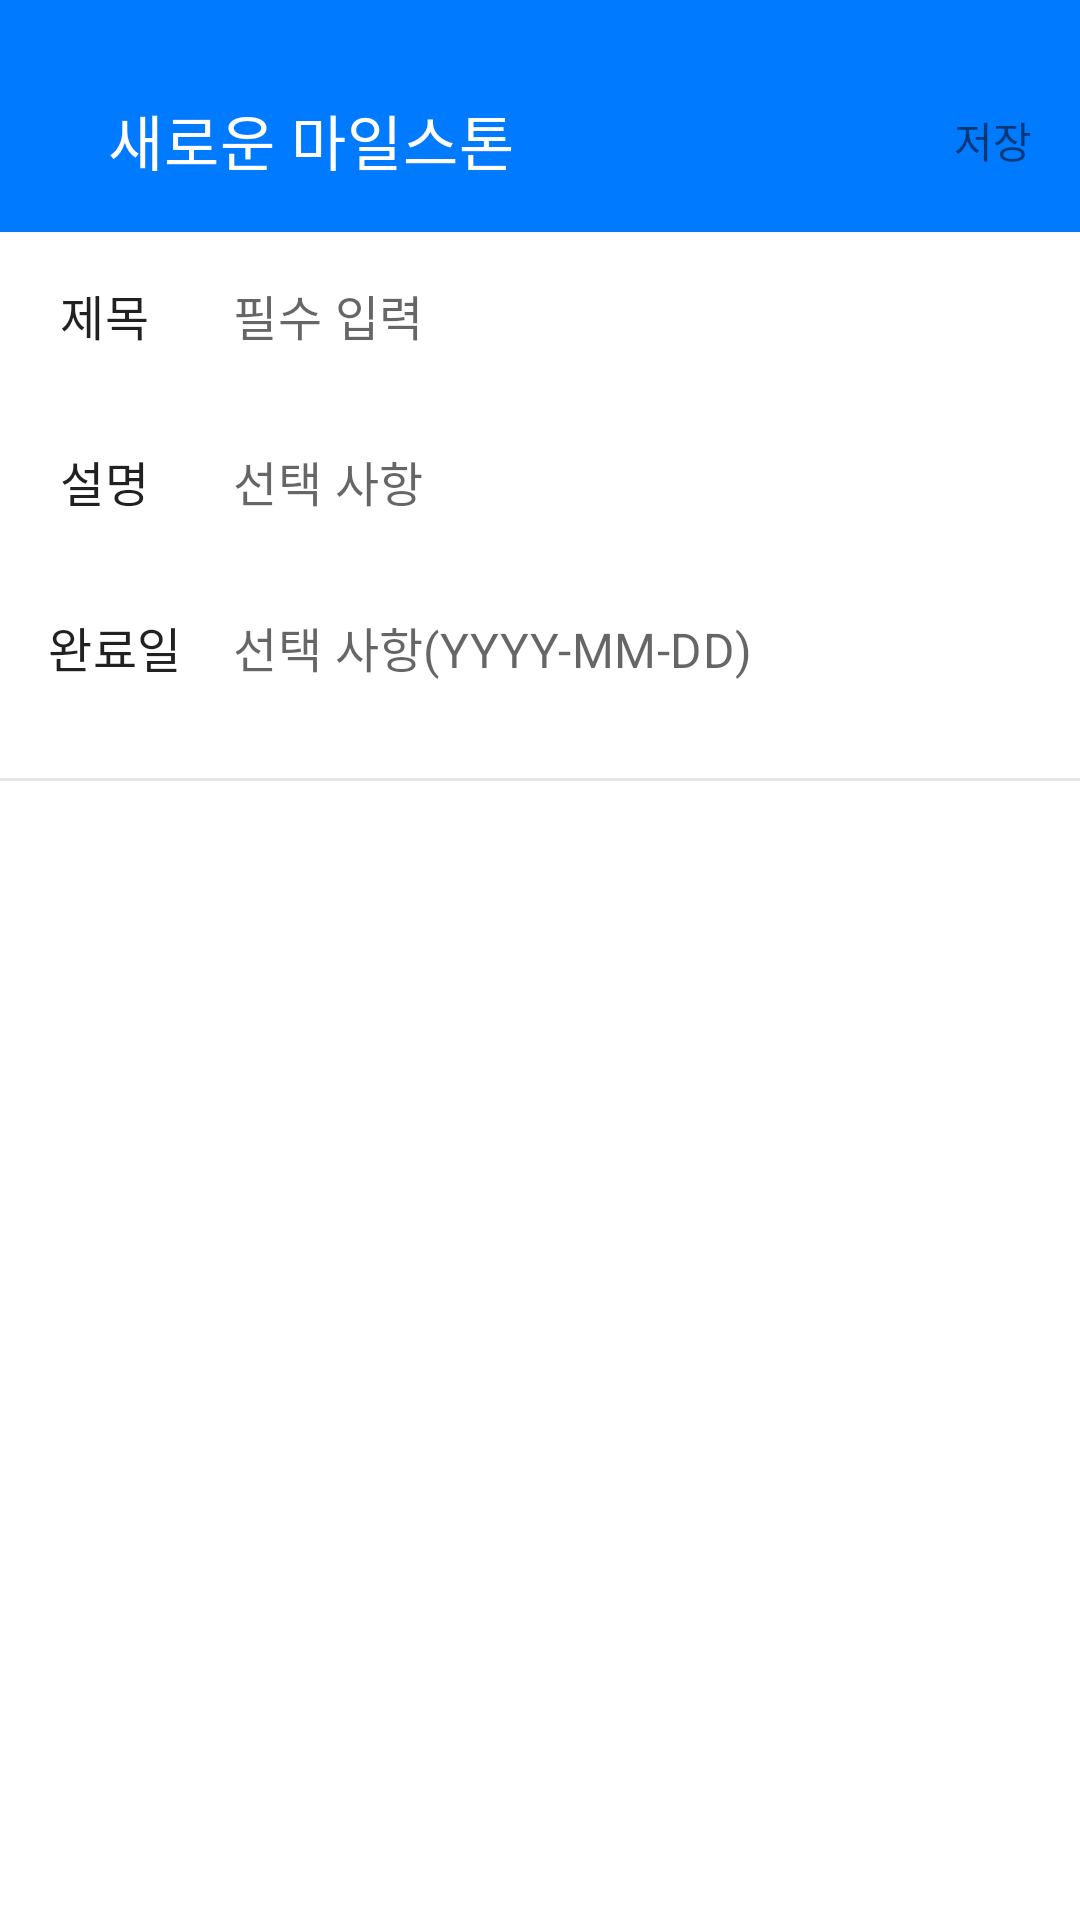

Layout XML and referenced resources for this Android screen:
<!-- AndroidManifest.xml: application theme Theme.Issue_tracker -->
<!-- res/layout/fragment_mile_stone_write.xml -->
<?xml version="1.0" encoding="utf-8"?>
<layout xmlns:android="http://schemas.android.com/apk/res/android"
    xmlns:app="http://schemas.android.com/apk/res-auto"
    xmlns:tools="http://schemas.android.com/tools">

    <data>

    </data>

    <androidx.constraintlayout.widget.ConstraintLayout
        android:layout_width="match_parent"
        android:layout_height="match_parent"
        tools:context=".ui.milestone.MileStoneWriteFragment">

        <androidx.appcompat.widget.Toolbar
            android:id="@+id/tb_milestone_write"
            android:layout_width="match_parent"
            android:layout_height="wrap_content"
            android:background="@color/skyBlue"
            android:paddingTop="32dp"
            android:paddingBottom="16dp"
            app:layout_constraintStart_toStartOf="parent"
            app:layout_constraintTop_toTopOf="parent">

            <ImageButton
                android:id="@+id/iBtn_milestone_write_back"
                android:layout_width="wrap_content"
                android:layout_height="wrap_content"
                android:background="@color/skyBlue"
                android:src="@drawable/ic_back_white" />

            <TextView
                android:id="@+id/tv_milestone_write_title"
                style="@style/HeadLine6.White"
                android:layout_width="wrap_content"
                android:layout_height="wrap_content"
                android:layout_marginStart="36dp"
                android:text="@string/milestone_write_title" />

            <TextView
                android:id="@+id/tv_milestone_write_save_title"
                android:layout_width="wrap_content"
                android:layout_height="wrap_content"
                android:layout_gravity="end"
                android:layout_marginEnd="16dp"
                android:text="@string/milestone_write_save_title" />

        </androidx.appcompat.widget.Toolbar>

        <TextView
            android:id="@+id/tv_milestone_write_content_title"
            style="@style/Subtitle1"
            android:layout_width="wrap_content"
            android:layout_height="wrap_content"
            android:paddingHorizontal="20dp"
            android:paddingVertical="16dp"
            android:text="@string/milestone_write_title_title"
            app:layout_constraintStart_toStartOf="parent"
            app:layout_constraintTop_toBottomOf="@id/tb_milestone_write" />

        <EditText
            style="@style/Subtitle1"
            android:id="@+id/et_milestone_write_title"
            android:layout_width="0dp"
            android:layout_height="wrap_content"
            android:background="@android:color/transparent"
            android:hint="@string/milestone_write_title_hint"
            android:paddingHorizontal="8dp"
            android:paddingVertical="16dp"
            app:layout_constraintBottom_toBottomOf="@id/tv_milestone_write_content_title"
            app:layout_constraintEnd_toEndOf="parent"
            app:layout_constraintStart_toEndOf="@id/tv_milestone_write_content_title"
            app:layout_constraintTop_toTopOf="@id/tv_milestone_write_content_title"
            android:inputType="text" />

        <TextView
            android:id="@+id/tv_milestone_write_content"
            style="@style/Subtitle1"
            android:layout_width="wrap_content"
            android:layout_height="wrap_content"
            android:paddingHorizontal="20dp"
            android:paddingVertical="16dp"
            android:text="@string/milestone_write_content_title"
            app:layout_constraintStart_toStartOf="parent"
            app:layout_constraintTop_toBottomOf="@id/tv_milestone_write_content_title" />

        <EditText
            style="@style/Subtitle1"
            android:id="@+id/et_milestone_write_content"
            android:layout_width="0dp"
            android:layout_height="wrap_content"
            android:background="@android:color/transparent"
            android:hint="@string/milestone_write_content_hint"
            android:paddingHorizontal="8dp"
            android:paddingVertical="16dp"
            app:layout_constraintBottom_toBottomOf="@id/tv_milestone_write_content"
            app:layout_constraintEnd_toEndOf="parent"
            app:layout_constraintStart_toEndOf="@id/tv_milestone_write_content"
            app:layout_constraintTop_toTopOf="@id/tv_milestone_write_content"
            android:inputType="text" />

        <TextView
            android:id="@+id/tv_milestone_write_content_complete_day"
            style="@style/Subtitle1"
            android:layout_width="0dp"
            android:layout_height="wrap_content"
            android:paddingStart="16dp"
            android:paddingVertical="16dp"
            android:text="@string/milestone_write_complete_day_title"
            app:layout_constraintStart_toStartOf="parent"
            app:layout_constraintEnd_toEndOf="@id/tv_milestone_write_content_title"
            app:layout_constraintTop_toBottomOf="@id/tv_milestone_write_content" />

        <EditText
            android:id="@+id/et_milestone_write_complete_day"
            style="@style/Subtitle1"
            android:layout_width="0dp"
            android:layout_height="wrap_content"
            android:background="@android:color/transparent"
            android:hint="@string/milestone_write_complete_day_hint"
            android:paddingHorizontal="8dp"
            android:paddingVertical="16dp"
            app:layout_constraintBottom_toBottomOf="@id/tv_milestone_write_content_complete_day"
            android:maxLength="10"
            app:layout_constraintEnd_toEndOf="parent"
            app:layout_constraintStart_toEndOf="@id/tv_milestone_write_content_complete_day"
            app:layout_constraintTop_toTopOf="@id/tv_milestone_write_content_complete_day"
            android:inputType="date" />

        <View
            android:layout_width="match_parent"
            android:layout_height="1dp"
            app:layout_constraintTop_toBottomOf="@id/tv_milestone_write_content_complete_day"
            android:layout_marginVertical="16dp"
            android:background="@color/grey5" />

    </androidx.constraintlayout.widget.ConstraintLayout>
</layout>
<!-- resources referenced by this layout -->
<resources>
  <color name="grey5">#FFE5E5EA</color>
  <color name="skyBlue">#FF007AFF</color>
  <string name="milestone_write_complete_day_hint">선택 사항(YYYY-MM-DD)</string>
  <string name="milestone_write_complete_day_title">완료일</string>
  <string name="milestone_write_content_hint">선택 사항</string>
  <string name="milestone_write_content_title">설명</string>
  <string name="milestone_write_save_title">저장</string>
  <string name="milestone_write_title">새로운 마일스톤</string>
  <string name="milestone_write_title_hint">필수 입력</string>
  <string name="milestone_write_title_title">제목</string>
  <style name="HeadLine6.White">
          <item name="android:textColor">@color/white</item>
      </style>
      //16px
  <style name="Subtitle1" parent="TextAppearance.MaterialComponents.Subtitle1" />
  <style name="Theme.Issue_tracker" parent="Theme.MaterialComponents.DayNight.NoActionBar">
          
          <item name="colorPrimary">@color/purple_500</item>
          <item name="colorPrimaryVariant">@color/purple_700</item>
          <item name="colorOnPrimary">@color/white</item>
          
          <item name="colorSecondary">@color/teal_200</item>
          <item name="colorSecondaryVariant">@color/teal_700</item>
          <item name="colorOnSecondary">@color/black</item>
          
          <item name="android:statusBarColor" tools:targetApi="l">@color/white</item>
          
      </style>
  <color name="white">#FFFFFFFF</color>
  <color name="purple_500">#FF6200EE</color>
  <color name="purple_700">#FF3700B3</color>
  <color name="teal_200">#FF03DAC5</color>
  <color name="teal_700">#FF018786</color>
  <color name="black">#FF000000</color>
</resources>
